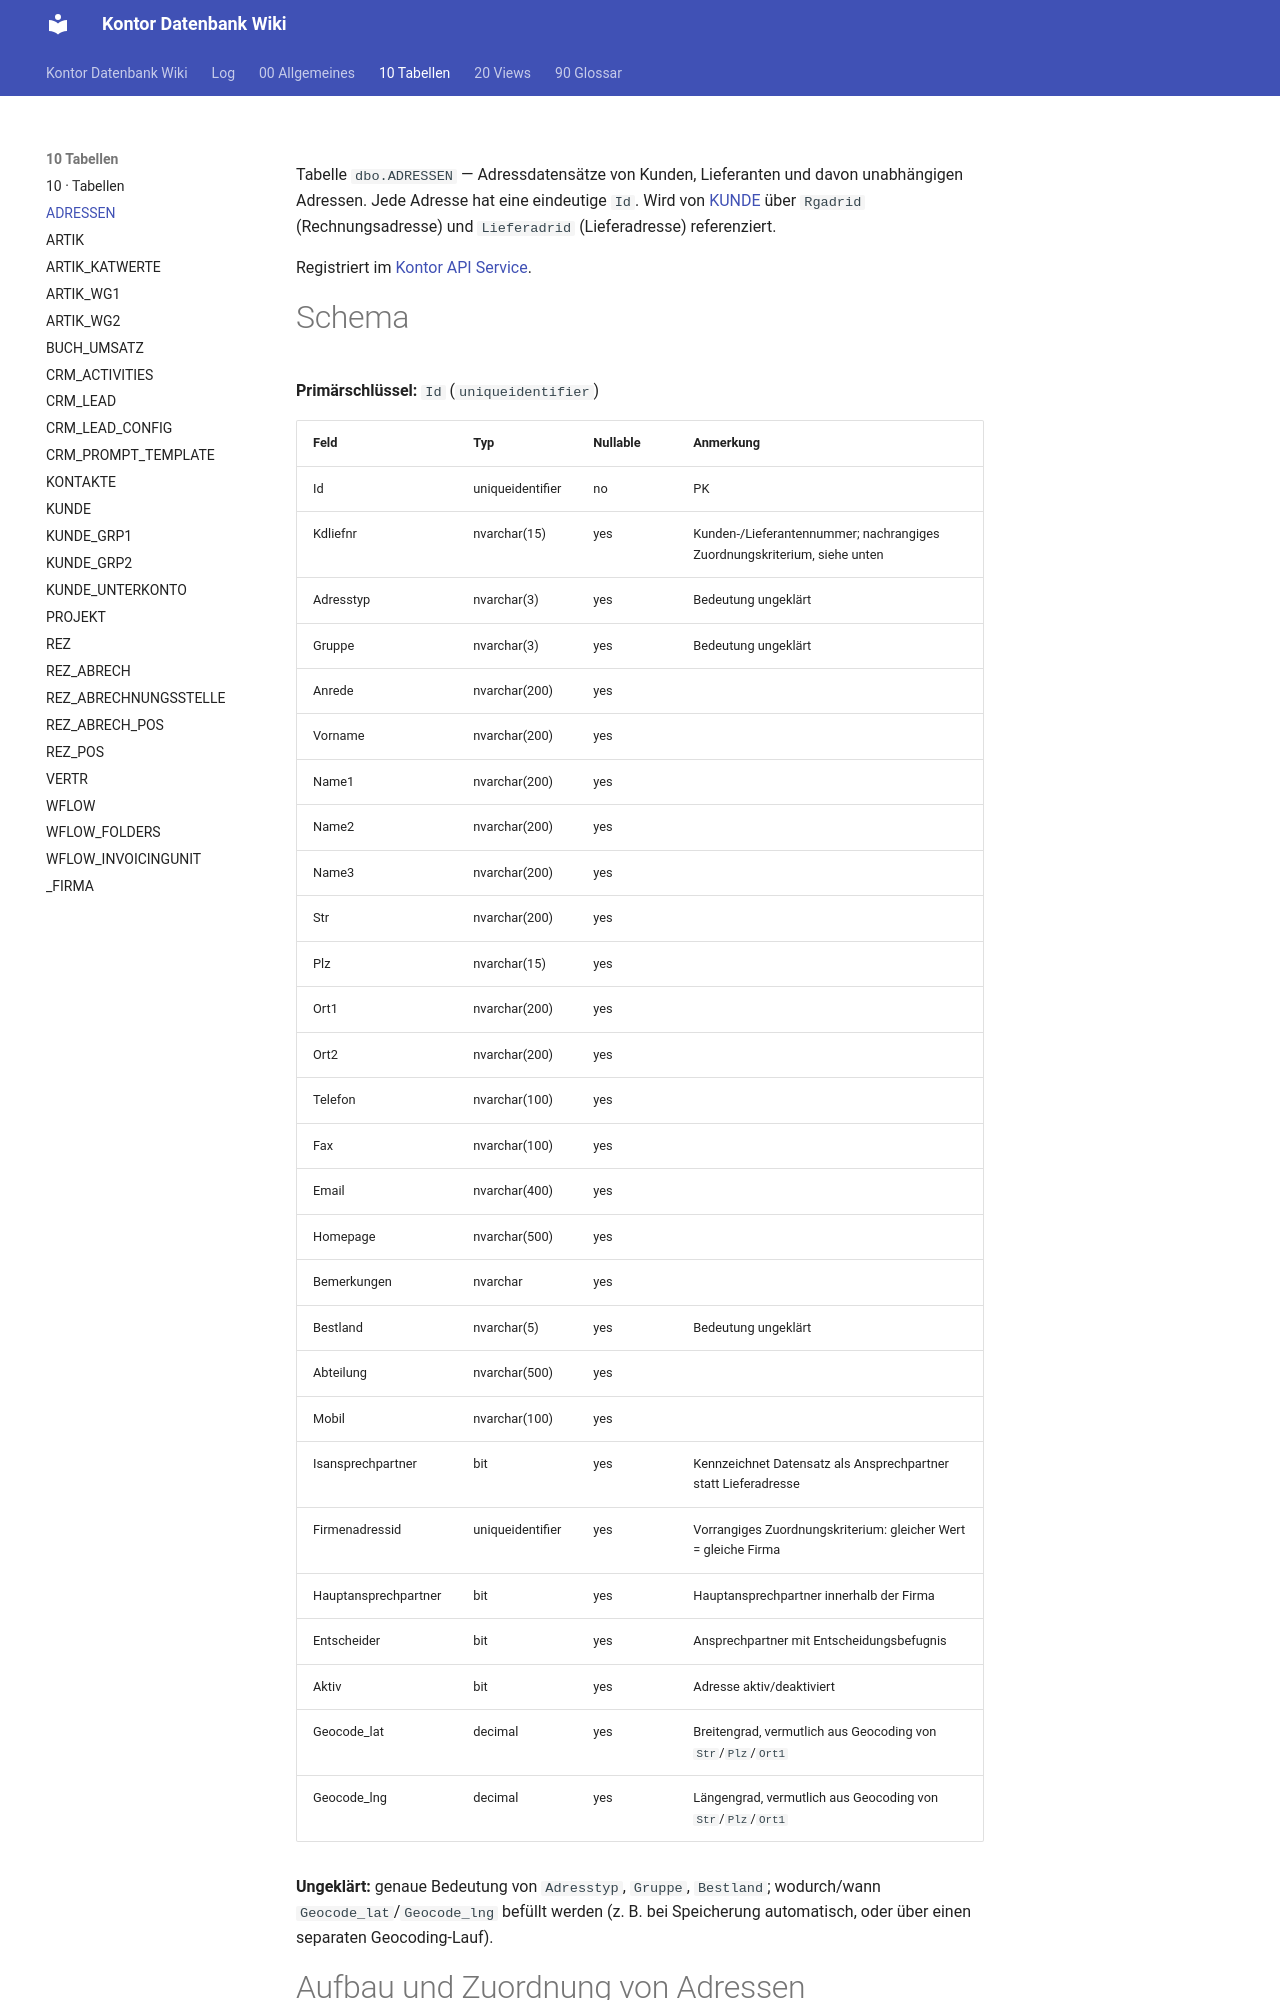

repository: FrankFink/kontor-db-wiki · page: 10-Tabellen/ADRESSEN/index.html · generator: mkdocs

---
type: Entität
title: ADRESSEN
description: Adressdatensätze (Kunden, Lieferanten, Ansprechpartner), gruppiert über Firmenadressid; referenziert von KUNDE.
tags: [tabelle, adressen, stammdaten]
timestamp: 2026-08-10
---

Tabelle `dbo.ADRESSEN` — Adressdatensätze von Kunden, Lieferanten und davon
unabhängigen Adressen. Jede Adresse hat eine eindeutige `Id`. Wird von
[KUNDE](<KUNDE.md>) über `Rgadrid` (Rechnungsadresse) und `Lieferadrid`
(Lieferadresse) referenziert.

Registriert im [Kontor API Service](<../00-Allgemeines/kontor-api-service.md>).

# Schema

**Primärschlüssel:** `Id` (`uniqueidentifier`)

| Feld | Typ | Nullable | Anmerkung |
|------|-----|----------|-----------|
| Id | uniqueidentifier | no | PK |
| Kdliefnr | nvarchar(15) | yes | Kunden-/Lieferantennummer; nachrangiges Zuordnungskriterium, siehe unten |
| Adresstyp | nvarchar(3) | yes | Bedeutung ungeklärt |
| Gruppe | nvarchar(3) | yes | Bedeutung ungeklärt |
| Anrede | nvarchar(200) | yes | |
| Vorname | nvarchar(200) | yes | |
| Name1 | nvarchar(200) | yes | |
| Name2 | nvarchar(200) | yes | |
| Name3 | nvarchar(200) | yes | |
| Str | nvarchar(200) | yes | |
| Plz | nvarchar(15) | yes | |
| Ort1 | nvarchar(200) | yes | |
| Ort2 | nvarchar(200) | yes | |
| Telefon | nvarchar(100) | yes | |
| Fax | nvarchar(100) | yes | |
| Email | nvarchar(400) | yes | |
| Homepage | nvarchar(500) | yes | |
| Bemerkungen | nvarchar | yes | |
| Bestland | nvarchar(5) | yes | Bedeutung ungeklärt |
| Abteilung | nvarchar(500) | yes | |
| Mobil | nvarchar(100) | yes | |
| Isansprechpartner | bit | yes | Kennzeichnet Datensatz als Ansprechpartner statt Lieferadresse |
| Firmenadressid | uniqueidentifier | yes | Vorrangiges Zuordnungskriterium: gleicher Wert = gleiche Firma |
| Hauptansprechpartner | bit | yes | Hauptansprechpartner innerhalb der Firma |
| Entscheider | bit | yes | Ansprechpartner mit Entscheidungsbefugnis |
| Aktiv | bit | yes | Adresse aktiv/deaktiviert |
| Geocode_lat | decimal | yes | Breitengrad, vermutlich aus Geocoding von `Str`/`Plz`/`Ort1` |
| Geocode_lng | decimal | yes | Längengrad, vermutlich aus Geocoding von `Str`/`Plz`/`Ort1` |

**Ungeklärt:** genaue Bedeutung von `Adresstyp`, `Gruppe`, `Bestland`; wodurch/wann
`Geocode_lat`/`Geocode_lng` befüllt werden (z. B. bei Speicherung automatisch, oder
über einen separaten Geocoding-Lauf).
